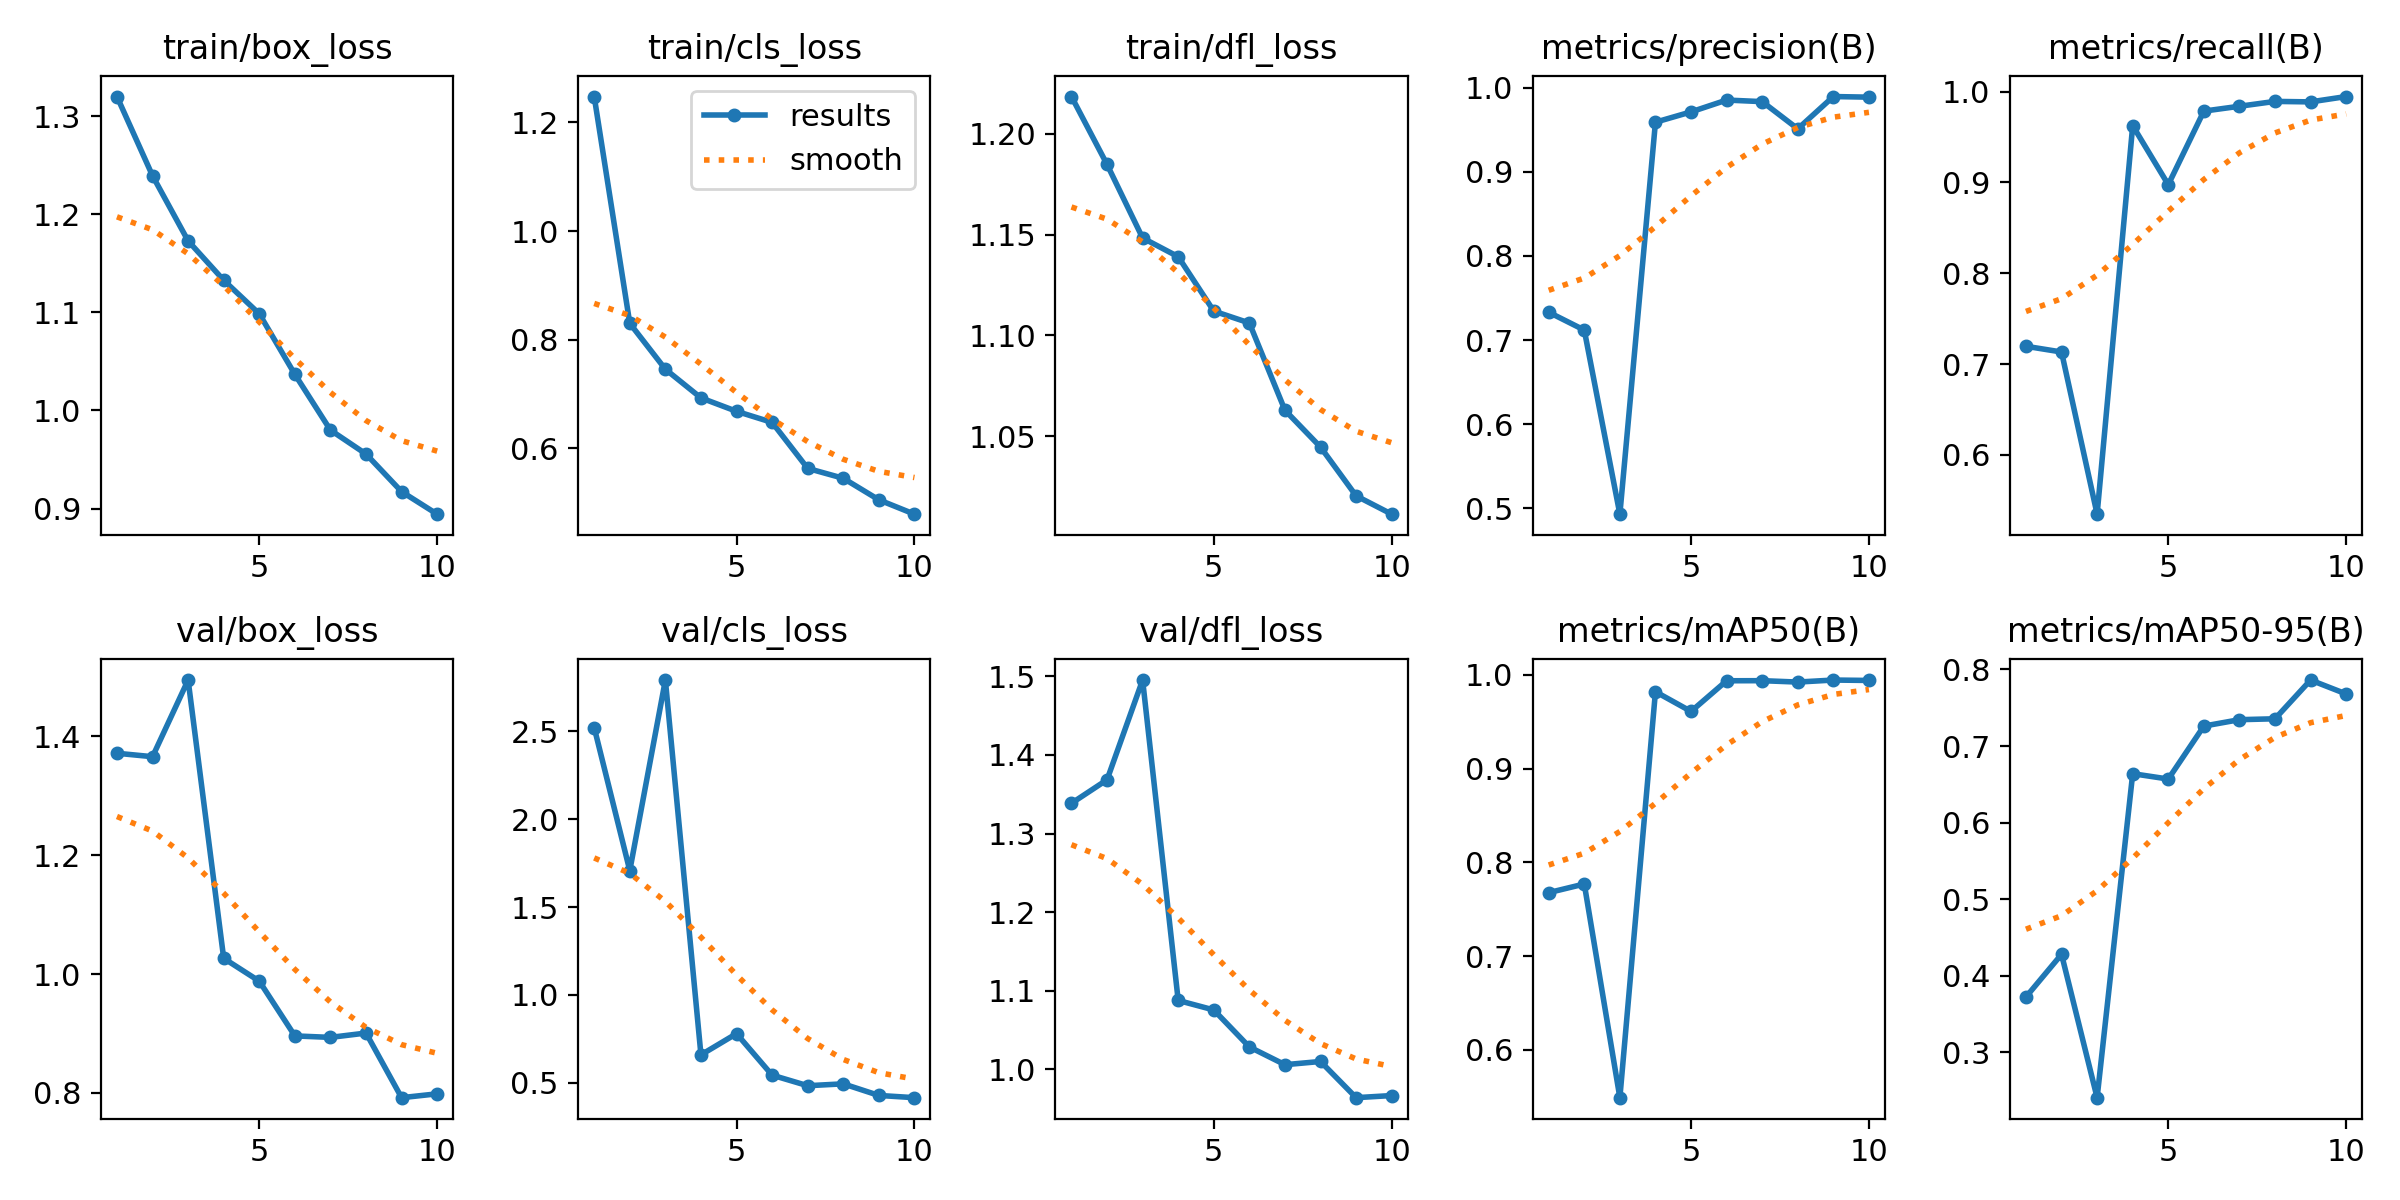

The data file committed next to this chart (first rows):
epoch, train/box_loss, train/cls_loss, train/dfl_loss, metrics/precision(B), metrics/recall(B), metrics/mAP50(B), metrics/mAP50-95(B), val/box_loss, val/cls_loss, val/dfl_loss, lr/pg0, lr/pg1, lr/pg2
1, 1.32, 1.247, 1.218, 0.7331, 0.7196, 0.7677, 0.3723, 1.372, 2.522, 1.339, 0.07268, 0.003168, 0.003168
2, 1.239, 0.8302, 1.185, 0.7118, 0.7134, 0.7769, 0.428, 1.366, 1.708, 1.368, 0.04443, 0.005741, 0.005741
3, 1.173, 0.7458, 1.148, 0.4931, 0.5348, 0.5489, 0.2408, 1.495, 2.793, 1.495, 0.01555, 0.007681, 0.007681
4, 1.133, 0.6931, 1.139, 0.9588, 0.9626, 0.9821, 0.6639, 1.027, 0.6589, 1.087, 0.007311, 0.007311, 0.007311
5, 1.099, 0.6684, 1.112, 0.9711, 0.8976, 0.961, 0.6569, 0.9882, 0.7797, 1.075, 0.007311, 0.007311, 0.007311
6, 1.037, 0.6479, 1.106, 0.9851, 0.9786, 0.9938, 0.726, 0.896, 0.5434, 1.028, 0.006285, 0.006285, 0.006285
7, 0.98, 0.5634, 1.063, 0.9833, 0.984, 0.9938, 0.7344, 0.8935, 0.4832, 1.006, 0.005259, 0.005259, 0.005259
8, 0.9556, 0.5452, 1.044, 0.9509, 0.9893, 0.9924, 0.7356, 0.9009, 0.4939, 1.01, 0.004232, 0.004232, 0.004232
9, 0.9173, 0.5055, 1.02, 0.9893, 0.9888, 0.9945, 0.7861, 0.7921, 0.4278, 0.9637, 0.003206, 0.003206, 0.003206
10, 0.8943, 0.4792, 1.011, 0.9886, 0.9947, 0.9941, 0.768, 0.7986, 0.4152, 0.9664, 0.00218, 0.00218, 0.00218
